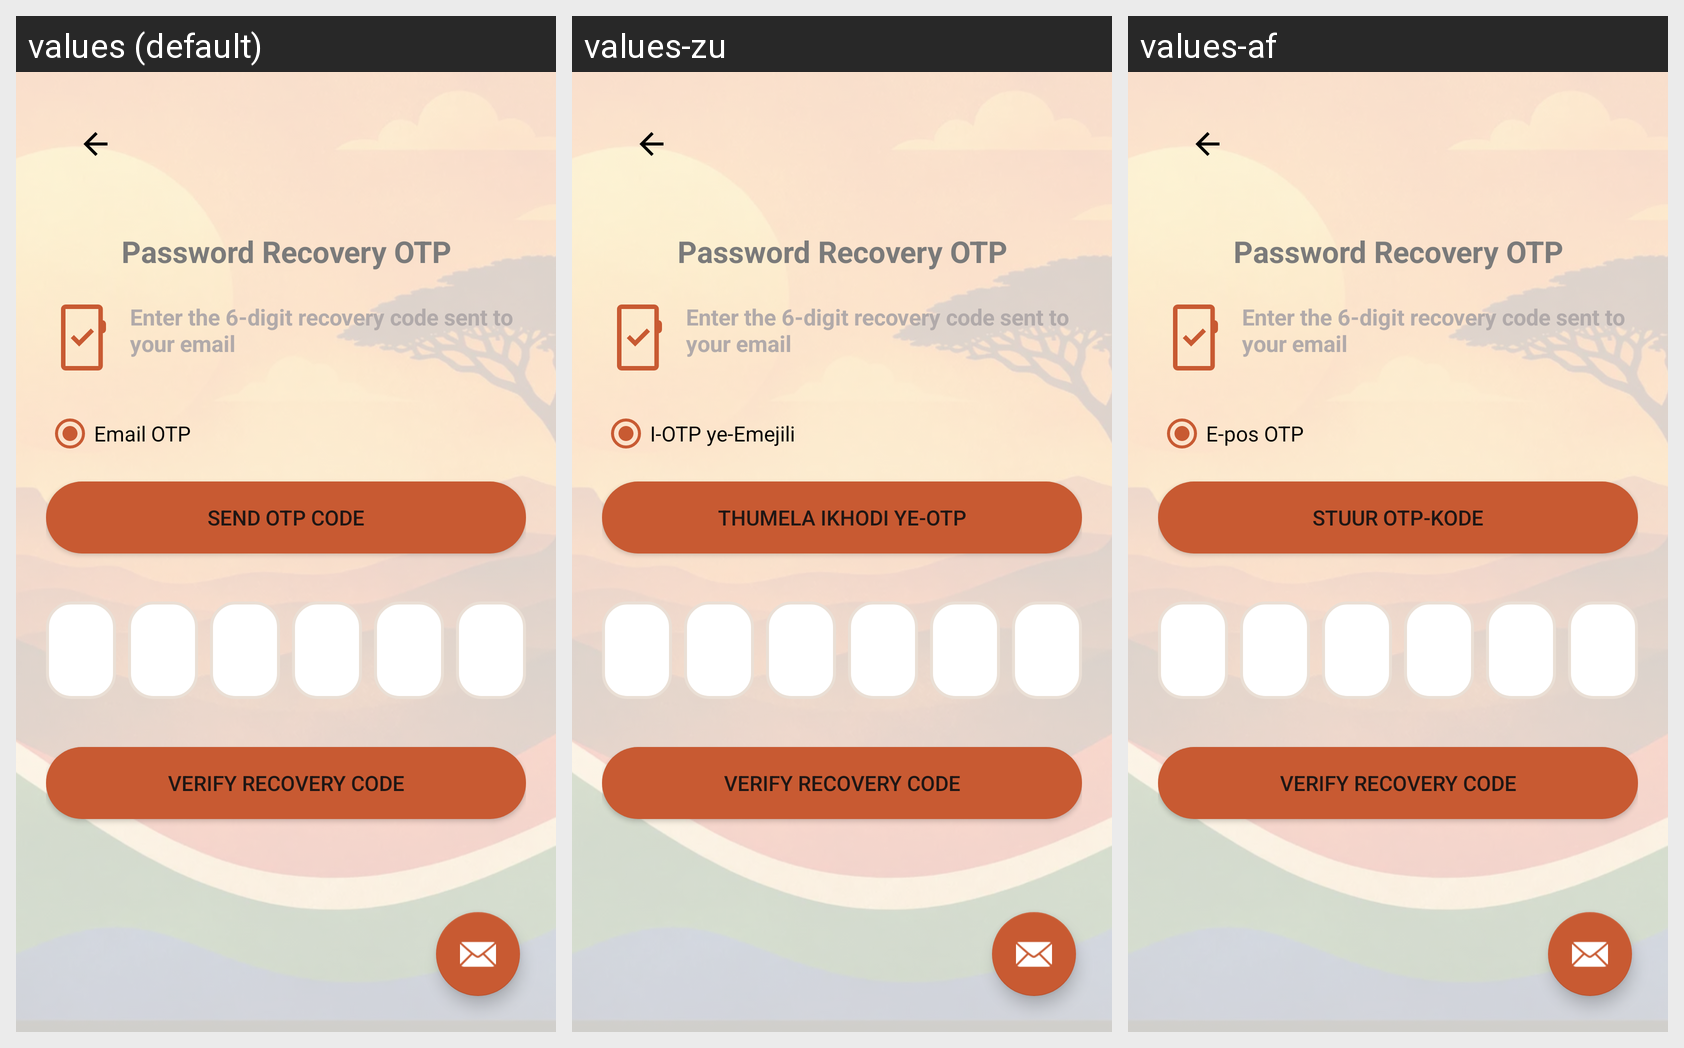

For this localized Android screen grid, give each drawn string resource with its value in every locale shown.
Android screen res/layout/activity_password_reset_otp.xml rendered under 3 locales, left to right: values (default), values-zu, values-af. Device: Nexus 5 (rendered at 1080×1920; each locale shown at half size, 540×960, under a caption strip naming it); theme Theme.IkhayaAccommodationSeekingApp.
Other locales in the repository, not shown: values-nso, values-st, values-xh.
Strings drawn on this screen, with the default value and each locale's value (text and hints the layout hard-codes, and strings that could not be matched under every locale, appear in the picture but are not listed):

password_reset_otp_title
  values: Password Recovery OTP
  values-zu: Password Recovery OTP  [not translated; the default value is used]
  values-af: Password Recovery OTP  [not translated; the default value is used]

password_reset_otp_hint
  values: Enter the 6-digit recovery code sent to your email
  values-zu: Enter the 6-digit recovery code sent to your email  [not translated; the default value is used]
  values-af: Enter the 6-digit recovery code sent to your email  [not translated; the default value is used]

tab_email_otp
  values: Email OTP
  values-zu: I-OTP ye-Emejili
  values-af: E-pos OTP

btn_send_otp_code
  values: Send OTP Code
  values-zu: Thumela Ikhodi ye-OTP
  values-af: Stuur OTP-kode

verify_recovery_otp_btn
  values: Verify Recovery Code
  values-zu: Verify Recovery Code  [not translated; the default value is used]
  values-af: Verify Recovery Code  [not translated; the default value is used]
